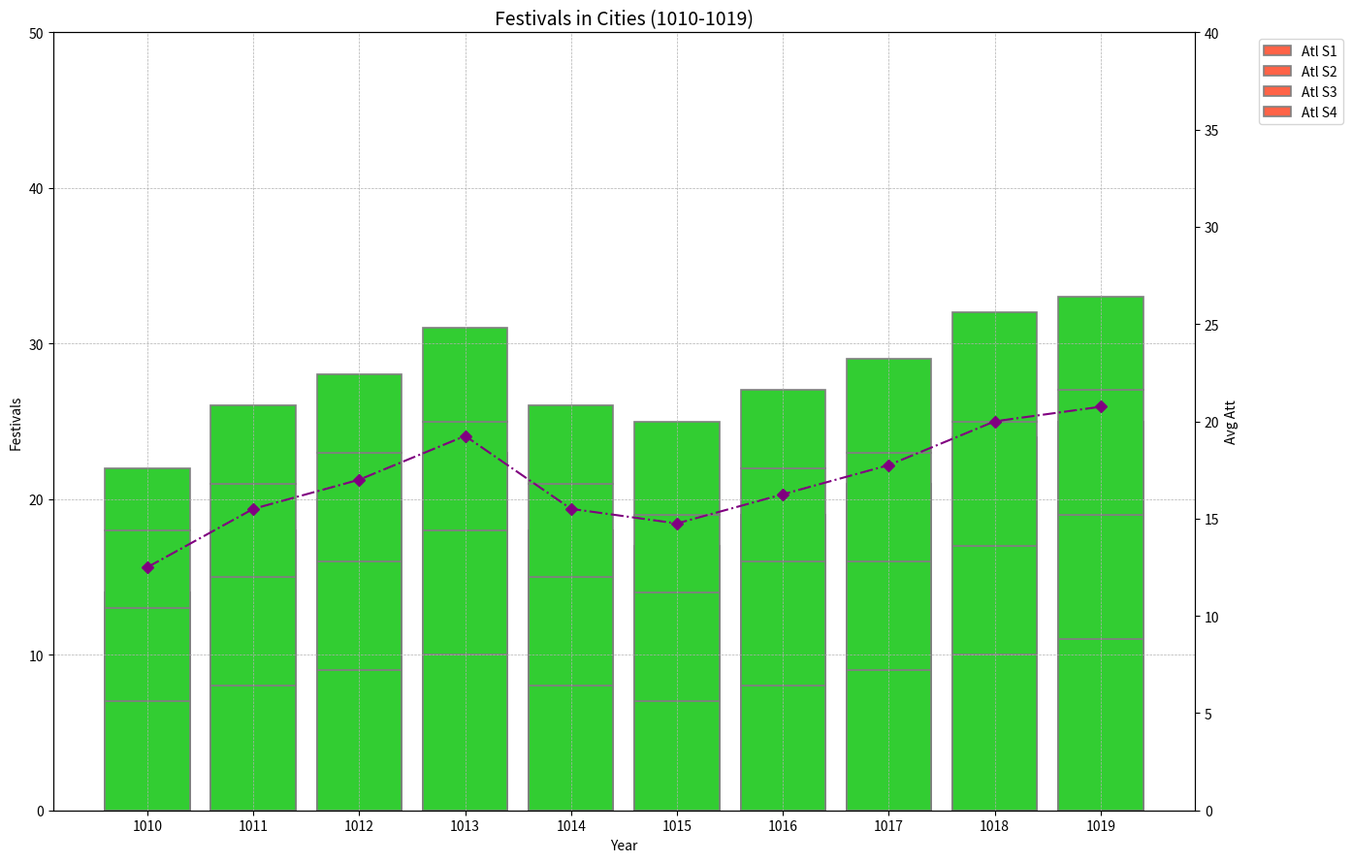

The matplotlib source for this figure:
import matplotlib.pyplot as plt
import numpy as np

years = np.arange(1010, 1020)
atlantis_festivals = np.array([[5, 4, 3, 2], [6, 5, 4, 3], [7, 5, 5, 3], [8, 6, 5, 4], [6, 5, 4, 3], 
                               [5, 5, 3, 4], [6, 6, 4, 3], [7, 5, 5, 4], [8, 5, 6, 5], [9, 6, 6, 4]])
el_dorado_festivals = np.array([[6, 3, 4, 1], [7, 4, 5, 2], [8, 4, 6, 2], [9, 5, 6, 3], [7, 4, 5, 2],
                                [6, 4, 4, 3], [7, 5, 5, 2], [8, 4, 6, 3], [9, 4, 7, 4], [10, 5, 7, 3]])
avalon_festivals = np.array([[7, 6, 5, 4], [8, 7, 6, 5], [9, 7, 7, 5], [10, 8, 7, 6], [8, 7, 6, 5],
                             [7, 7, 5, 6], [8, 8, 6, 5], [9, 7, 7, 6], [10, 7, 8, 7], [11, 8, 8, 6]])

average_attendance = np.mean(atlantis_festivals + el_dorado_festivals + avalon_festivals, axis=1)

colors = ['#FF6347', '#4682B4', '#32CD32']

fig, ax1 = plt.subplots(figsize=(14, 9))

cities = ['Atl', 'Eldor', 'Ava']
for index, (city_festivals, color, label) in enumerate(zip([atlantis_festivals, el_dorado_festivals, avalon_festivals], colors, cities)):
    base = np.zeros(len(years))
    for j in range(city_festivals.shape[1]):
        ax1.bar(years, city_festivals[:, j], bottom=base, 
                color=color, edgecolor='gray', linewidth=1.2, label=f'{label} S{j+1}' if index == 0 else "")
        base += city_festivals[:, j]

ax1.legend(loc='upper left', bbox_to_anchor=(1.05, 1))
ax1.grid(True, linestyle='--', linewidth=0.5)

ax2 = ax1.twinx()
ax2.plot(years, average_attendance, label='Avg Att', color='purple', linestyle='-.', marker='D')
ax2.set_ylabel('Avg Att')
ax2.set_ylim(0, 40)

ax1.set_title('Festivals in Cities (1010-1019)', fontsize=14)
ax1.set_ylabel('Festivals')
ax1.set_xlabel('Year')
ax1.set_xticks(years)
ax1.set_ylim(0, 50)

plt.tight_layout()
plt.show()
